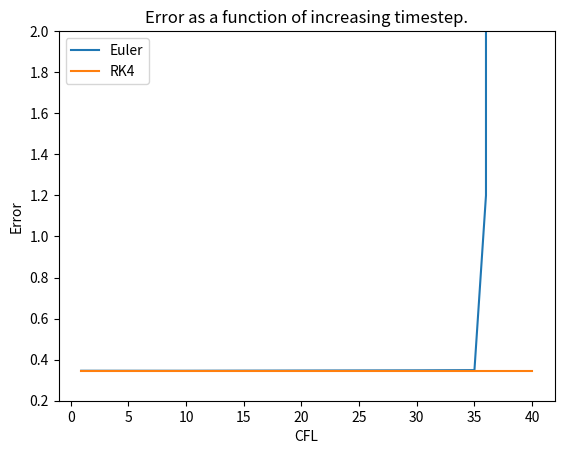

The script that saved this image: (Note: this script raises an exception after producing the figure.)
import numpy as np 
import matplotlib.pyplot as plt 

CFL = np.array([0.9, 10, 20, 30, 35, 36, 40])
errors_euler = np.array([0.346, 0.346, 0.347, 0.348,
                         0.349, 1.20, 62919933])
errors_rk4 = np.array([0.345, 0.345, 0.345, 0.345,
                       0.345, 0.345, 0.345])

fig, ax = plt.subplots()
ax.plot(CFL, errors_euler, label='Euler')
ax.plot(CFL, errors_rk4, label='RK4')
ax.set_ylim([0.2, 2])
ax.set_xlabel("CFL")
ax.set_ylabel("Error")
ax.set_title("Error as a function of increasing timestep.")
ax.legend()
fig.savefig("plots_for_1-3/error.png")
